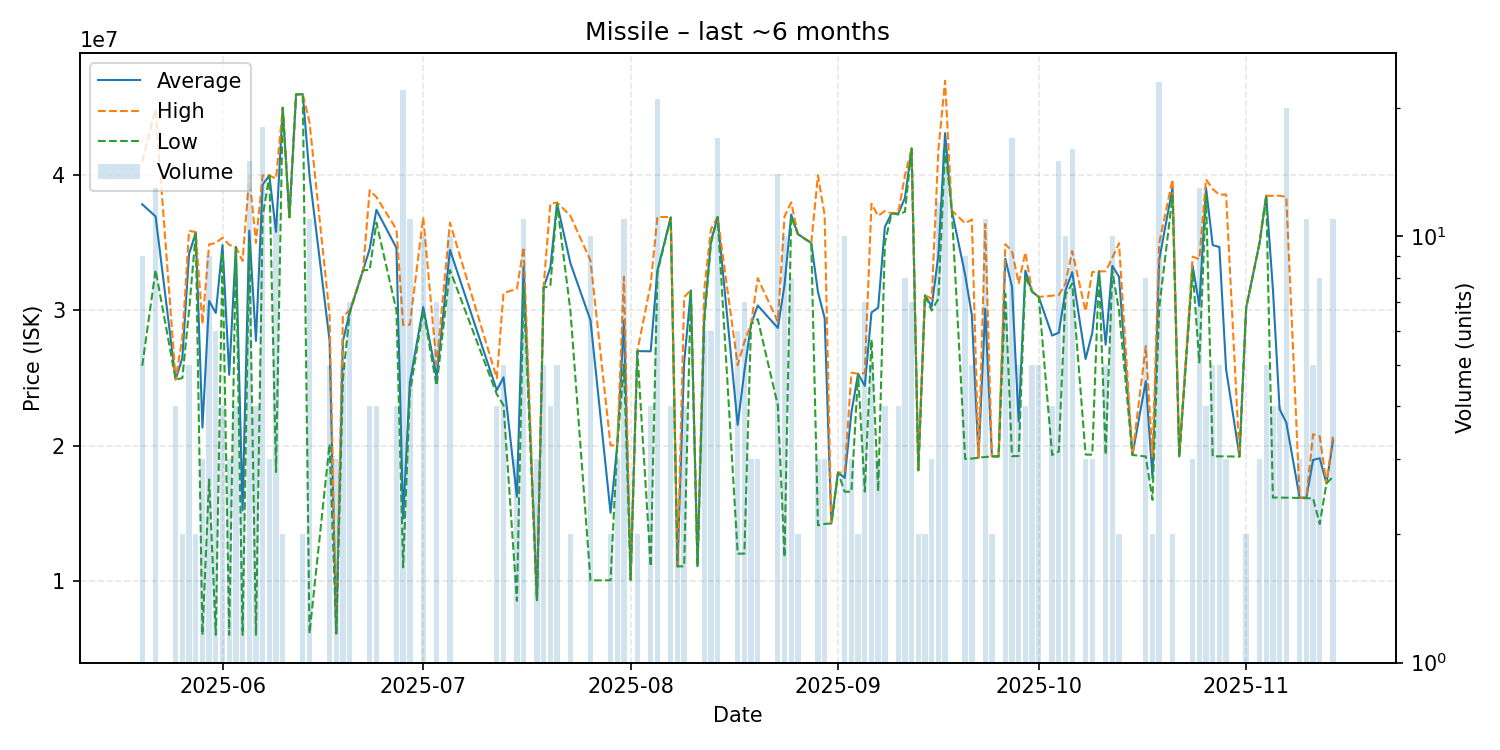

Data behind this chart, as committed beside it:
date, average, highest, lowest, order_count, volume
2025-05-20, 37855556, 41000000, 25905000, 8, 9
2025-05-22, 36956385, 44890000, 32990000, 10, 13
2025-05-25, 24892500, 24900000, 24885000, 4, 4
2025-05-26, 26500000, 28000000, 25000000, 2, 2
2025-05-27, 34176000, 35900000, 29995000, 5, 5
2025-05-28, 35750000, 35800000, 35700000, 2, 2
2025-05-29, 21333333, 29000000, 6000000, 2, 3
2025-05-30, 30706667, 34890000, 17500000, 9, 9
2025-05-31, 29816833, 35000000, 6001000, 6, 6
2025-06-01, 34842500, 35385000, 34300000, 4, 4
2025-06-02, 25237000, 34855000, 6001000, 3, 3
2025-06-03, 34690000, 34700000, 34680000, 4, 4
2025-06-04, 15223667, 33670000, 6000500, 3, 3
2025-06-05, 35920667, 39990000, 35000000, 12, 15
2025-06-06, 27748250, 35000000, 6003000, 3, 4
2025-06-07, 39311667, 39990000, 36950000, 10, 18
2025-06-08, 39990000, 39990000, 39990000, 1, 3
2025-06-09, 35815455, 39750000, 18050000, 7, 11
2025-06-10, 45000000, 45000000, 45000000, 2, 2
2025-06-11, 36900000, 36900000, 36900000, 1, 1
2025-06-12, 45990000, 45990000, 45990000, 1, 1
2025-06-13, 46000000, 46000000, 46000000, 2, 2
2025-06-14, 39997545, 43940000, 6103000, 9, 11
2025-06-17, 27780000, 29695000, 20110000, 5, 5
2025-06-18, 6105333, 6106000, 6105000, 3, 3
2025-06-19, 27738000, 29600000, 24950000, 5, 5
2025-06-20, 29857143, 29990000, 29780000, 7, 7
2025-06-22, 32970000, 32970000, 32970000, 1, 1
2025-06-23, 34555000, 38890000, 33000000, 4, 4
2025-06-24, 37447500, 38395000, 36500000, 4, 4
2025-06-27, 34625000, 36000000, 30000000, 4, 4
2025-06-28, 14609864, 28940000, 11000000, 10, 22
2025-06-29, 24677364, 28950000, 23900000, 7, 11
2025-07-01, 30250000, 36900000, 30000000, 10, 10
2025-07-03, 25100000, 26000000, 24450000, 7, 7
2025-07-05, 34481000, 36495000, 32990000, 10, 10
2025-07-12, 24095000, 24980000, 23800000, 4, 4
2025-07-13, 25054000, 31290000, 22995000, 5, 5
2025-07-15, 16214667, 31600000, 8522000, 3, 3
2025-07-16, 33290000, 34680000, 31690000, 9, 11
2025-07-18, 8567000, 8567000, 8567000, 3, 3
2025-07-19, 31718000, 31800000, 31700000, 4, 5
2025-07-20, 33172500, 37890000, 31800000, 4, 4
2025-07-21, 37908000, 37990000, 37885000, 5, 5
2025-07-23, 33500000, 37000000, 30000000, 2, 2
2025-07-26, 29274000, 33695000, 10030000, 10, 10
2025-07-29, 15030000, 20020000, 10040000, 2, 2
2025-07-30, 20030000, 20035000, 20025000, 3, 3
2025-07-31, 29250000, 32500000, 26000000, 5, 11
2025-08-01, 10070000, 10070000, 10070000, 1, 1
2025-08-02, 26995000, 27000000, 26990000, 2, 2
2025-08-04, 26980000, 31950000, 11060000, 4, 4
2025-08-05, 32955567, 36920000, 32785000, 13, 21
2025-08-07, 36887500, 36910000, 36865000, 3, 4
2025-08-08, 11070000, 11070000, 11070000, 2, 2
2025-08-09, 26140000, 31000000, 11070000, 4, 4
2025-08-10, 31490000, 31490000, 31490000, 1, 1
2025-08-11, 11080000, 11080000, 11080000, 1, 1
2025-08-12, 29480000, 31500000, 29080000, 5, 6
2025-08-13, 35133333, 36000000, 34940000, 5, 6
... 78 more rows
